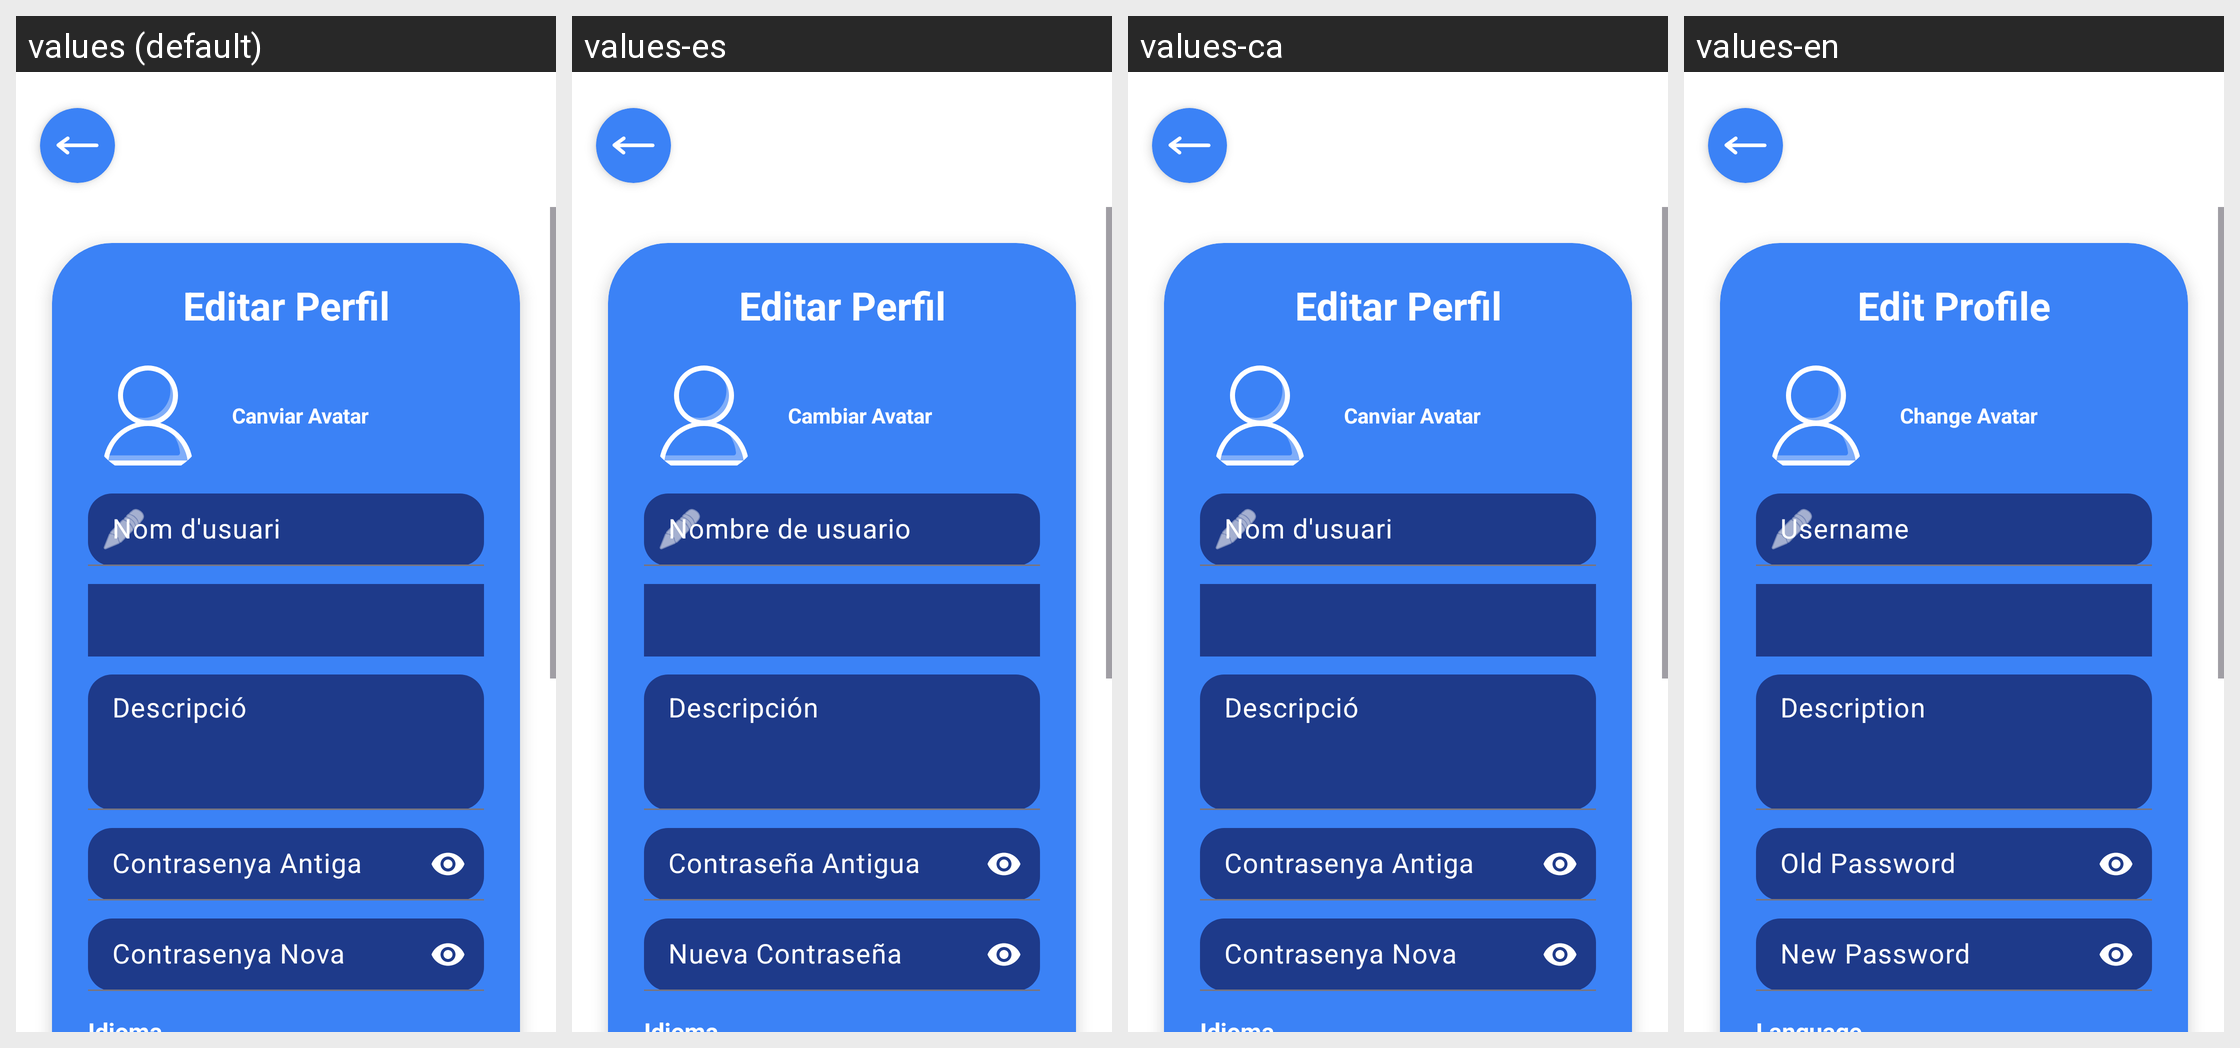

The same Android screen rendered under several of its app's locales, left to right. List the strings drawn on it with the default value and each locale's translation.
Android screen res/layout/fragment_editar_perfil.xml rendered under 4 locales, left to right: values (default), values-es, values-ca, values-en. Device: Nexus 5 (rendered at 1080×1920; each locale shown at half size, 540×960, under a caption strip naming it); theme Theme.SpreadConnect.
Strings drawn on this screen, with the default value and each locale's value (text and hints the layout hard-codes, and strings that could not be matched under every locale, appear in the picture but are not listed):

editar_perfil
  values: Editar Perfil
  values-es: Editar Perfil
  values-ca: Editar Perfil
  values-en: Edit Profile

canviar_avatar
  values: Canviar Avatar
  values-es: Cambiar Avatar
  values-ca: Canviar Avatar
  values-en: Change Avatar

nom_usuari
  values: Nom d'usuari
  values-es: Nombre de usuario
  values-ca: Nom d'usuari
  values-en: Username

descripcio
  values: Descripció
  values-es: Descripción
  values-ca: Descripció
  values-en: Description

contrasenya_antiga
  values: Contrasenya Antiga
  values-es: Contraseña Antigua
  values-ca: Contrasenya Antiga
  values-en: Old Password

contrasenya_nova
  values: Contrasenya Nova
  values-es: Nueva Contraseña
  values-ca: Contrasenya Nova
  values-en: New Password
